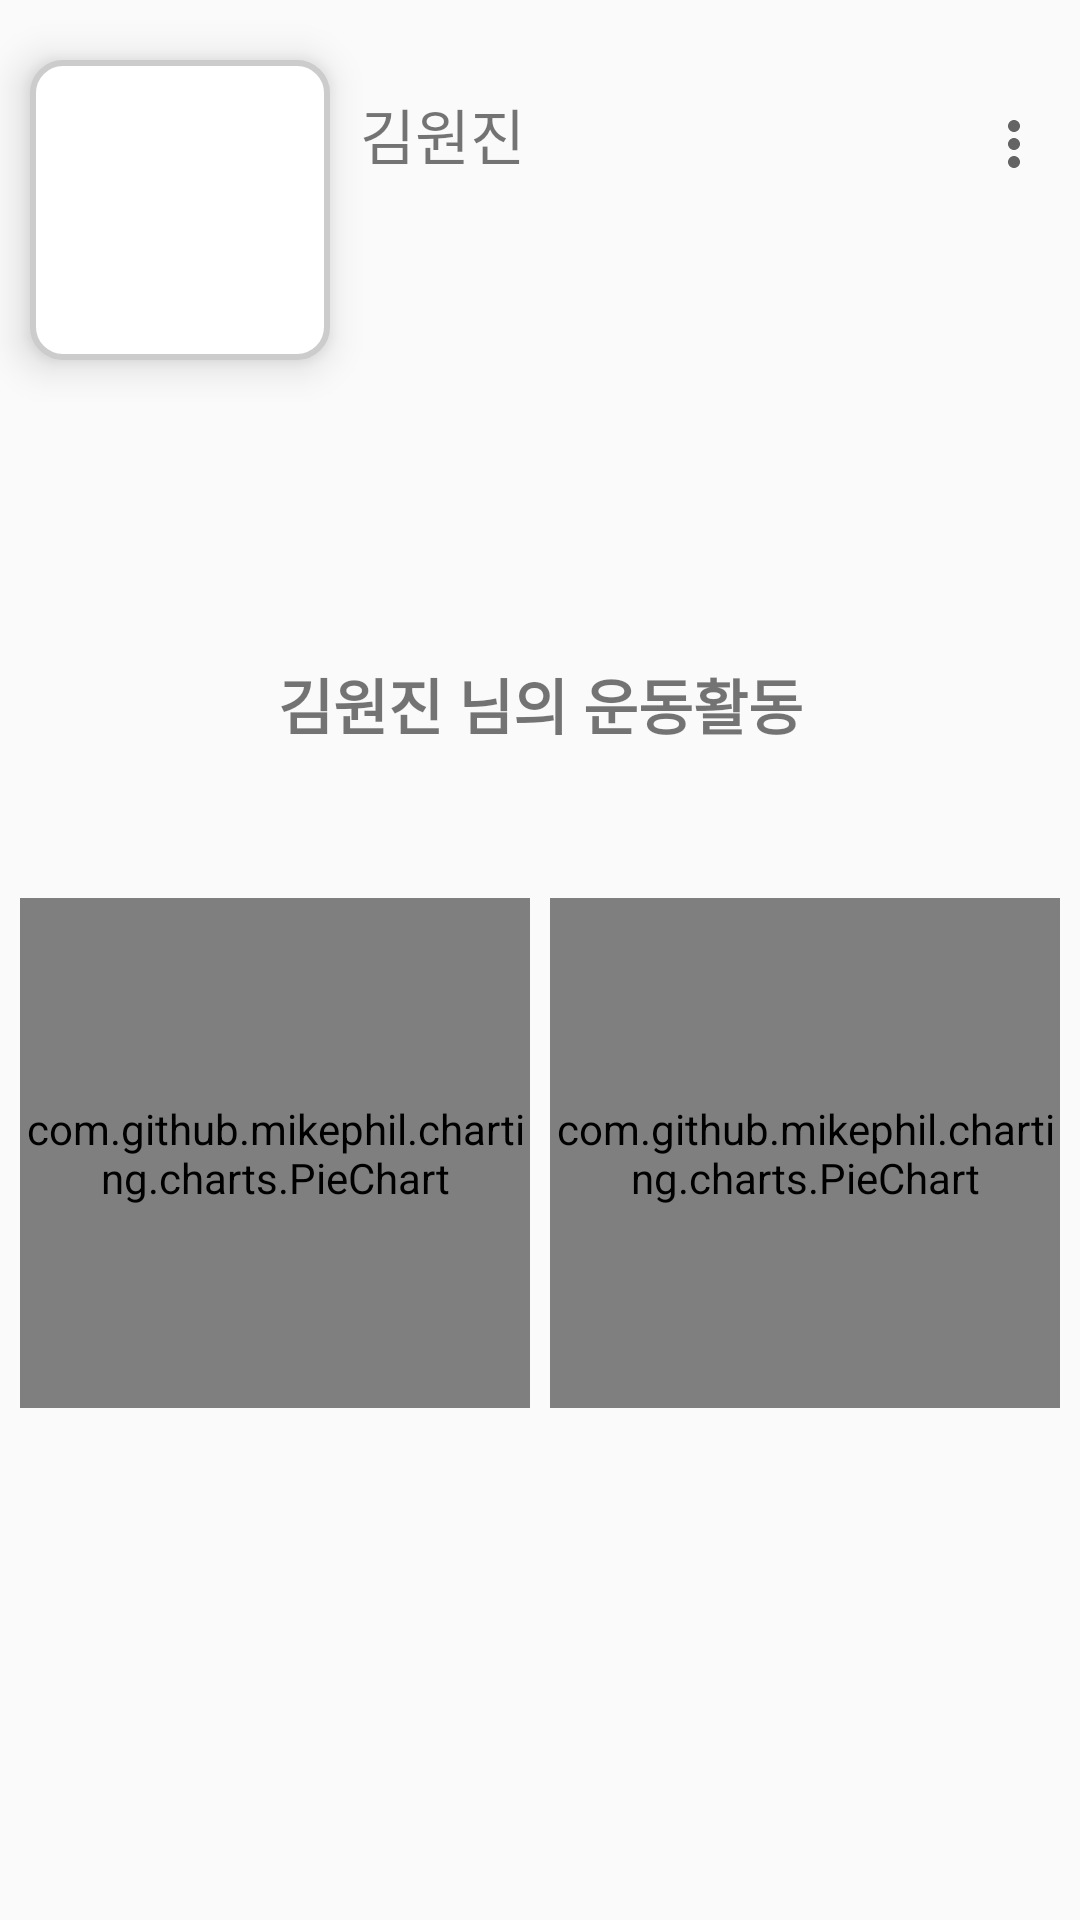

The Android layout XML behind this screen, and the referenced resources:
<!-- AndroidManifest.xml: application theme Theme.Healthmyusualtime.NoActionBar -->
<!-- res/layout/fragment_user.xml -->
<?xml version="1.0" encoding="utf-8"?>
<androidx.constraintlayout.widget.ConstraintLayout xmlns:android="http://schemas.android.com/apk/res/android"
    xmlns:tools="http://schemas.android.com/tools"
    android:layout_width="match_parent"
    android:layout_height="match_parent"
    xmlns:app="http://schemas.android.com/apk/res-auto"
    tools:context=".UserFragment">

    <androidx.appcompat.widget.Toolbar
        android:id="@+id/top_menu_toolbar"
        android:layout_width="match_parent"
        android:layout_height="wrap_content"
        app:layout_constraintStart_toStartOf="parent"
        app:layout_constraintTop_toTopOf="parent"
        android:layout_marginTop="20dp"
        app:menu="@menu/user_setting" />

    <ImageView
        android:id="@+id/settingUserImg"
        android:layout_width="100dp"
        android:layout_height="100dp"
        app:layout_constraintTop_toTopOf="parent"
        app:layout_constraintStart_toStartOf="parent"
        android:layout_marginTop="20dp"
        android:layout_marginStart="10dp"
        android:src="@mipmap/hmutlogo"
        android:background="@drawable/shadow"
        android:elevation="8dp"
        />
    <TextView
        android:id="@+id/settingUserName"
        android:layout_width="wrap_content"
        android:layout_height="wrap_content"
        android:text="김원진"
        android:textSize="20dp"
        app:layout_constraintTop_toTopOf="parent"
        app:layout_constraintStart_toEndOf="@id/settingUserImg"
        android:layout_marginTop="30dp"
        android:layout_marginStart="10dp"
        />

    <TextView
        android:id="@+id/rateText"
        android:layout_width="wrap_content"
        android:layout_height="wrap_content"
        android:text="김원진 님의 운동활동"
        android:textSize="20dp"
        android:textStyle="bold"
        app:layout_constraintStart_toStartOf="parent"
        app:layout_constraintEnd_toEndOf="parent"
        app:layout_constraintTop_toBottomOf="@id/settingUserImg"
        android:layout_marginTop="100dp"
        />

    <com.github.mikephil.charting.charts.PieChart
        android:id="@+id/month"
        android:layout_width="170dp"
        android:layout_height="170dp"
        app:layout_constraintTop_toBottomOf="@id/rateText"
        app:layout_constraintStart_toStartOf="parent"
        app:layout_constraintEnd_toStartOf="@id/total"
        android:layout_marginTop="50dp"
        />
    <com.github.mikephil.charting.charts.PieChart
        android:id="@+id/total"
        android:layout_width="170dp"
        android:layout_height="170dp"
        app:layout_constraintTop_toBottomOf="@id/rateText"
        app:layout_constraintStart_toEndOf="@id/month"
        app:layout_constraintEnd_toEndOf="parent"
        android:layout_marginTop="50dp"
        />
</androidx.constraintlayout.widget.ConstraintLayout>
<!-- resources referenced by this layout -->
<resources>
  <!-- drawable shadow (drawable) -->
  <?xml version="1.0" encoding="utf-8"?>
  <shape xmlns:android="http://schemas.android.com/apk/res/android"
      android:shape="rectangle">
      <solid android:color="#FFFFFF" />
      <corners android:radius="10dp" />
      <padding
          android:bottom="8dp"
          android:left="8dp"
          android:right="8dp"
          android:top="8dp" />
      <size
          android:width="100dp"
          android:height="100dp" />
      <stroke
          android:width="2dp"
          android:color="#CCCCCC" />
  </shape>
  <!-- mipmap hmutlogo (mipmap-anydpi-v26) -->
  <?xml version="1.0" encoding="utf-8"?>
  <adaptive-icon xmlns:android="http://schemas.android.com/apk/res/android">
      <background android:drawable="@color/hmutlogo_background"/>
      <foreground android:drawable="@mipmap/hmutlogo_foreground"/>
  </adaptive-icon>
  <style name="Theme.Healthmyusualtime.NoActionBar">
          <item name="windowActionBar">false</item>
          <item name="windowNoTitle">true</item>
      </style>
  <color name="hmutlogo_background">#52FDFD</color>
</resources>
